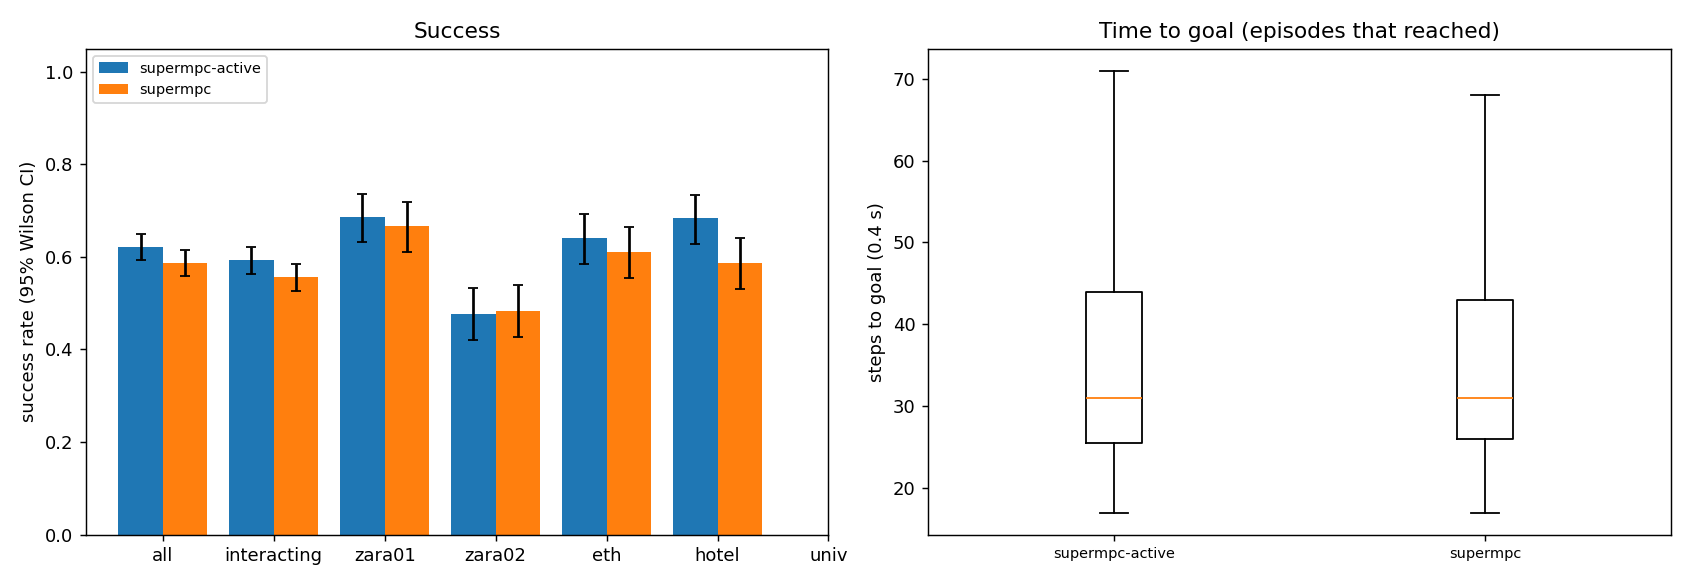

The table this chart was drawn from, first rows:
scene, episode, frame, start_x, start_y, goal_x, goal_y, path_peds, surge, planner, success, reached, collisions, coll_tracked, coll_untracked, coll_stopped, steps, min_clearance, coverage, solve_ms, failures, slack_steps, unseen_slack_steps, coll_spawn
zara01, 0, 4981, -7.0, 13, 5.0, 13, 10, 0, supermpc, 1, 1, 0, 0, 0, 0, 25, 4.276, nan, 30.05, 0, 0, 14, 0
zara01, 3, 7851, -7.0, 15.69, 5.0, 15.69, 5, 0, supermpc, 1, 1, 0, 0, 0, 0, 24, 2.176, 0.4118, 35.44, 0, 0, 13, 0
zara01, 1, 4961, 5.0, 10.17, -7.0, 10.17, 6, 0, supermpc, 1, 1, 0, 0, 0, 0, 26, 0.9375, 0.3333, 34.77, 0, 0, 16, 0
zara01, 5, 5831, 5.0, 11.65, -7.0, 11.65, 7, 0, supermpc, 0, 1, 2, 0, 2, 0, 27, -0.3109, 0.0, 32.29, 0, 0, 18, 0
zara01, 4, 7631, -7.0, 13.07, 5.0, 13.07, 6, 0, supermpc, 1, 1, 0, 0, 0, 0, 30, 1.155, 0.2143, 32.25, 0, 0, 16, 0
zara01, 2, 5951, 5.0, 10.42, -7.0, 10.42, 9, 0, supermpc, 0, 1, 1, 0, 1, 0, 23, -0.5007, 0.5625, 45.61, 0, 0, 16, 0
zara01, 6, 5751, -7.0, 14.02, 5.0, 14.02, 5, 0, supermpc, 1, 1, 0, 0, 0, 0, 23, 0.7242, 0.0, 31.24, 0, 0, 12, 0
zara01, 6, 5751, -7.0, 14.02, 5.0, 14.02, 5, 0, supermpc-active, 1, 1, 0, 0, 0, 0, 23, 0.6738, 0.0, 69.13, 0, 0, 10, 0
zara01, 8, 8041, -7.0, 11.23, 5.0, 11.23, 0, 0, supermpc, 1, 1, 0, 0, 0, 0, 26, 2.314, 0.0, 28.84, 0, 0, 15, 0
zara01, 0, 4981, -7.0, 13, 5.0, 13, 10, 0, supermpc-active, 1, 1, 0, 0, 0, 0, 25, 4.442, nan, 85.81, 0, 0, 12, 0
zara01, 3, 7851, -7.0, 15.69, 5.0, 15.69, 5, 0, supermpc-active, 1, 1, 0, 0, 0, 0, 24, 1.964, 0.5588, 86.09, 0, 0, 8, 0
zara01, 7, 7341, -7.0, 14.9, 5.0, 14.9, 6, 0, supermpc, 0, 1, 3, 2, 1, 0, 31, -0.1952, 0.2794, 38.2, 0, 5, 18, 0
zara01, 9, 8041, 5.0, 12.9, -7.0, 12.9, 1, 0, supermpc, 1, 1, 0, 0, 0, 0, 27, 5.351, nan, 31.46, 0, 0, 19, 0
zara01, 4, 7631, -7.0, 13.07, 5.0, 13.07, 6, 0, supermpc-active, 1, 1, 0, 0, 0, 0, 33, 0.5459, 0.2536, 85.49, 0, 4, 16, 0
zara01, 5, 5831, 5.0, 11.65, -7.0, 11.65, 7, 0, supermpc-active, 1, 1, 0, 0, 0, 0, 31, 0.1485, 0.75, 111.7, 0, 13, 15, 0
zara01, 2, 5951, 5.0, 10.42, -7.0, 10.42, 9, 0, supermpc-active, 0, 1, 3, 1, 3, 0, 34, -0.4663, 0.253, 103.4, 0, 3, 20, 0
zara01, 10, 7851, -7.0, 11.41, 5.0, 11.41, 4, 0, supermpc, 1, 1, 0, 0, 0, 0, 32, 1.344, 0.1061, 31.4, 0, 0, 17, 0
zara01, 8, 8041, -7.0, 11.23, 5.0, 11.23, 0, 0, supermpc-active, 1, 1, 0, 0, 0, 0, 26, 2.314, 0.0, 75.48, 0, 0, 13, 0
zara01, 9, 8041, 5.0, 12.9, -7.0, 12.9, 1, 0, supermpc-active, 1, 1, 0, 0, 0, 0, 27, 5.334, nan, 73.15, 0, 0, 11, 0
zara01, 12, 7311, 5.0, 11.66, -7.0, 11.66, 6, 0, supermpc, 1, 1, 0, 0, 0, 0, 24, 0.4635, 0.0, 31.8, 0, 0, 16, 0
zara01, 11, 6631, 5.0, 15.2, -7.0, 15.2, 11, 0, supermpc, 0, 1, 1, 1, 0, 0, 37, -0.5041, 0.4531, 42.49, 0, 6, 22, 0
zara01, 13, 6191, 5.0, 15.38, -7.0, 15.38, 9, 0, supermpc, 1, 1, 0, 0, 0, 0, 29, 1.011, 0.125, 41.14, 0, 0, 19, 0
zara01, 12, 7311, 5.0, 11.66, -7.0, 11.66, 6, 0, supermpc-active, 1, 1, 0, 0, 0, 0, 26, 1.003, 0.2727, 94.94, 0, 4, 11, 0
zara01, 1, 4961, 5.0, 10.17, -7.0, 10.17, 6, 0, supermpc-active, 0, 1, 1, 1, 0, 0, 47, -0.4742, 0.6307, 143.3, 0, 10, 30, 0
zara01, 10, 7851, -7.0, 11.41, 5.0, 11.41, 4, 0, supermpc-active, 1, 1, 0, 0, 0, 0, 35, 0.9392, 0.6212, 97.69, 0, 0, 15, 0
zara01, 14, 5371, 5.0, 14.04, -7.0, 14.04, 13, 1, supermpc, 0, 1, 2, 0, 2, 0, 42, -0.233, 0.2276, 54.8, 0, 1, 29, 0
zara01, 7, 7341, -7.0, 14.9, 5.0, 14.9, 6, 0, supermpc-active, 1, 1, 0, 0, 0, 0, 50, 0.3596, 0.5644, 102.6, 0, 11, 23, 0
zara01, 13, 6191, 5.0, 15.38, -7.0, 15.38, 9, 0, supermpc-active, 1, 1, 0, 0, 0, 0, 25, 0.482, 0.6562, 121, 0, 0, 9, 0
zara01, 16, 6711, 5.0, 11.2, -7.0, 11.2, 12, 0, supermpc, 1, 1, 0, 0, 0, 0, 40, 1.269, 0.4052, 51.23, 0, 1, 23, 0
zara01, 17, 4621, -7.0, 12.81, 5.0, 12.81, 4, 0, supermpc, 1, 1, 0, 0, 0, 0, 29, 1.778, 0.0, 28.67, 0, 0, 17, 0
zara01, 19, 7021, -7.0, 10.96, 5.0, 10.96, 4, 0, supermpc, 1, 1, 0, 0, 0, 0, 30, 1.027, 0.08333, 35.89, 0, 0, 20, 0
zara01, 18, 6761, 5.0, 12.04, -7.0, 12.04, 9, 0, supermpc, 0, 1, 2, 0, 2, 0, 36, -0.4665, 0.06061, 40.23, 0, 0, 27, 0
zara01, 15, 5031, 5.0, 15.41, -7.0, 15.41, 11, 0, supermpc, 0, 0, 5, 1, 4, 0, 90, -0.3042, 0.1699, 40.28, 0, 7, 87, 0
zara01, 17, 4621, -7.0, 12.81, 5.0, 12.81, 4, 0, supermpc-active, 1, 1, 0, 0, 0, 0, 29, 1.65, 0.0, 83.3, 0, 0, 12, 0
zara01, 20, 4821, 5.0, 14.15, -7.0, 14.15, 5, 0, supermpc, 1, 1, 0, 0, 0, 0, 29, 0.7285, 0.65, 34.03, 0, 0, 19, 0
zara01, 16, 6711, 5.0, 11.2, -7.0, 11.2, 12, 0, supermpc-active, 0, 1, 1, 0, 1, 0, 39, -0.3256, 0.4103, 111.8, 0, 7, 21, 0
zara01, 21, 6161, -7.0, 10.2, 5.0, 10.2, 8, 0, supermpc, 0, 1, 2, 0, 2, 0, 32, -0.4498, 0.1583, 43.01, 0, 0, 18, 0
zara01, 11, 6631, 5.0, 15.2, -7.0, 15.2, 11, 0, supermpc-active, 0, 1, 1, 1, 0, 0, 55, -0.3073, 0.4598, 134.7, 0, 7, 28, 0
zara01, 22, 4761, 5.0, 11.85, -7.0, 11.85, 4, 0, supermpc, 1, 1, 0, 0, 0, 0, 35, 0.4199, 0.1333, 36.57, 0, 0, 26, 0
zara01, 14, 5371, 5.0, 14.04, -7.0, 14.04, 13, 1, supermpc-active, 0, 1, 2, 0, 2, 0, 47, -0.4495, 0.4046, 144.5, 0, 9, 26, 0
zara01, 19, 7021, -7.0, 10.96, 5.0, 10.96, 4, 0, supermpc-active, 1, 1, 0, 0, 0, 0, 31, 0.924, 0.6944, 108, 0, 3, 16, 0
zara01, 20, 4821, 5.0, 14.15, -7.0, 14.15, 5, 0, supermpc-active, 1, 1, 0, 0, 0, 0, 28, 0.6139, 0.8333, 115, 0, 0, 7, 0
zara01, 25, 4591, -7.0, 10.76, 5.0, 10.76, 4, 0, supermpc, 1, 1, 0, 0, 0, 0, 29, 1.839, 0.0, 31.6, 0, 0, 17, 0
zara01, 18, 6761, 5.0, 12.04, -7.0, 12.04, 9, 0, supermpc-active, 0, 1, 3, 2, 1, 0, 44, -0.4125, 0.3942, 108.4, 0, 10, 20, 0
zara01, 26, 8051, -7.0, 10.37, 5.0, 10.37, 1, 0, supermpc, 1, 1, 0, 0, 0, 0, 23, 3.59, nan, 30.59, 0, 0, 14, 0
zara01, 24, 6301, 5.0, 15.03, -7.0, 15.03, 7, 0, supermpc, 0, 1, 1, 1, 0, 0, 38, -0.3258, 0.3812, 42.38, 0, 3, 30, 0
zara01, 21, 6161, -7.0, 10.2, 5.0, 10.2, 8, 0, supermpc-active, 1, 1, 0, 0, 0, 0, 36, 0.04568, 0.6196, 111.1, 0, 9, 13, 0
zara01, 23, 6621, 5.0, 10.54, -7.0, 10.54, 11, 0, supermpc, 0, 1, 2, 0, 2, 0, 69, -0.2101, 0.3104, 52.23, 0, 14, 56, 0
zara01, 24, 6301, 5.0, 15.03, -7.0, 15.03, 7, 0, supermpc-active, 1, 1, 0, 0, 0, 0, 29, 0.7043, 0.03125, 94.07, 0, 4, 12, 0
zara01, 23, 6621, 5.0, 10.54, -7.0, 10.54, 11, 0, supermpc-active, 1, 1, 0, 0, 0, 0, 31, 1.244, 0.3974, 106.5, 0, 0, 15, 0
zara01, 26, 8051, -7.0, 10.37, 5.0, 10.37, 1, 0, supermpc-active, 1, 1, 0, 0, 0, 0, 23, 3.59, nan, 69.17, 0, 0, 10, 0
zara01, 28, 6011, 5.0, 11.14, -7.0, 11.14, 10, 0, supermpc, 1, 1, 0, 0, 0, 0, 27, 0.6532, 0.1574, 36.97, 0, 0, 18, 0
zara01, 25, 4591, -7.0, 10.76, 5.0, 10.76, 4, 0, supermpc-active, 1, 1, 0, 0, 0, 0, 41, 0.9351, 0.5882, 82.16, 0, 0, 17, 0
zara01, 29, 7411, 5.0, 10.11, -7.0, 10.11, 7, 0, supermpc, 0, 1, 5, 0, 6, 0, 37, -0.4315, 0.1159, 48.71, 0, 8, 29, 0
zara01, 31, 7121, 5.0, 11.3, -7.0, 11.3, 5, 0, supermpc, 1, 1, 0, 0, 0, 0, 25, 4.498, nan, 30.75, 0, 0, 18, 0
zara01, 28, 6011, 5.0, 11.14, -7.0, 11.14, 10, 0, supermpc-active, 1, 1, 0, 0, 0, 0, 25, 0.9863, 0.0, 83.45, 0, 0, 14, 0
zara01, 15, 5031, 5.0, 15.41, -7.0, 15.41, 11, 0, supermpc-active, 0, 1, 3, 0, 3, 0, 81, -0.3783, 0.5085, 139.7, 0, 26, 58, 0
zara01, 30, 7891, -7.0, 12.96, 5.0, 12.96, 3, 0, supermpc, 1, 1, 0, 0, 0, 0, 32, 1.332, 0.7273, 48.52, 0, 1, 16, 0
zara01, 27, 5211, 5.0, 15.37, -7.0, 15.37, 21, 1, supermpc, 0, 1, 5, 2, 3, 0, 55, -0.3754, 0.5581, 62.54, 0, 23, 48, 0
zara01, 31, 7121, 5.0, 11.3, -7.0, 11.3, 5, 0, supermpc-active, 1, 1, 0, 0, 0, 0, 25, 4.481, nan, 87.9, 0, 0, 12, 0
... 2,340 more rows
